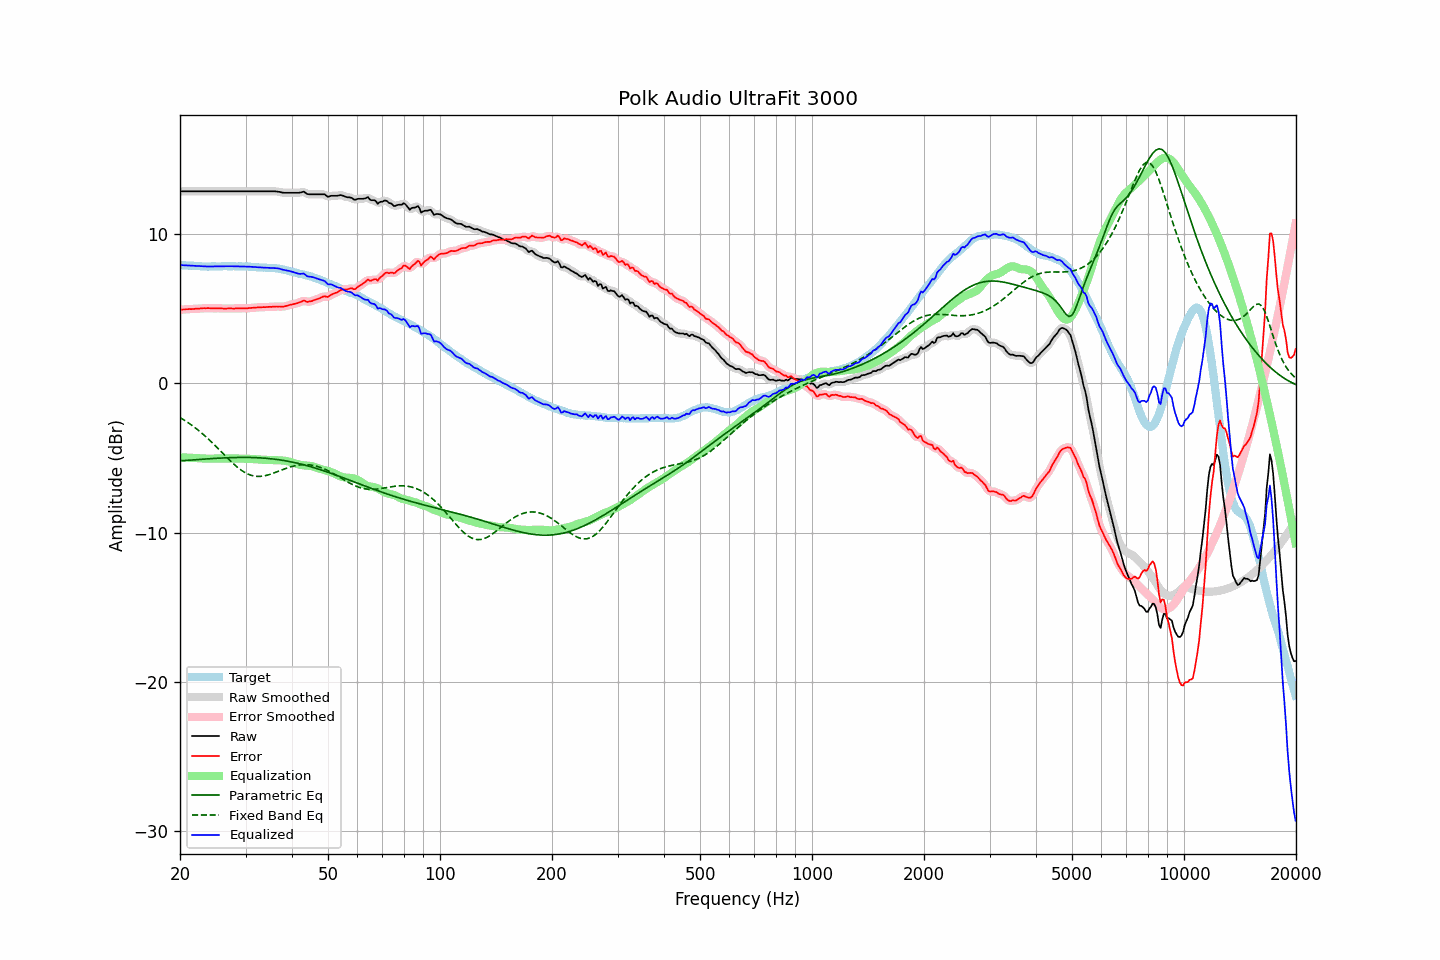

Source data for this figure (header and first rows):
frequency, raw, error, smoothed, error_smoothed, equalization, parametric_eq, fixed_band_eq, equalized_raw, equalized_smoothed, target
20.00, 12.87, 4.94, 12.87, 4.94, -4.94, -5.19, -2.28, 7.93, 7.93, 7.94
20.20, 12.87, 4.95, 12.87, 4.95, -4.95, -5.18, -2.35, 7.93, 7.93, 7.93
20.40, 12.87, 4.96, 12.87, 4.95, -4.95, -5.17, -2.41, 7.92, 7.92, 7.92
20.61, 12.87, 4.96, 12.87, 4.96, -4.96, -5.16, -2.48, 7.91, 7.91, 7.92
20.81, 12.87, 4.98, 12.87, 4.97, -4.97, -5.15, -2.55, 7.91, 7.91, 7.90
21.02, 12.87, 4.98, 12.87, 4.98, -4.97, -5.15, -2.62, 7.90, 7.90, 7.90
21.23, 12.87, 4.99, 12.87, 4.98, -4.98, -5.14, -2.70, 7.90, 7.90, 7.89
21.44, 12.87, 4.98, 12.87, 4.98, -4.99, -5.13, -2.77, 7.89, 7.89, 7.90
21.66, 12.87, 4.99, 12.87, 4.99, -4.99, -5.12, -2.85, 7.88, 7.88, 7.89
21.87, 12.87, 5.00, 12.87, 4.99, -5.00, -5.11, -2.93, 7.88, 7.88, 7.88
22.09, 12.87, 5.01, 12.87, 5.00, -5.00, -5.11, -3.02, 7.87, 7.87, 7.87
22.31, 12.87, 5.01, 12.87, 5.01, -5.01, -5.10, -3.10, 7.86, 7.86, 7.87
22.54, 12.87, 5.02, 12.87, 5.02, -5.02, -5.09, -3.19, 7.86, 7.86, 7.86
22.76, 12.87, 5.03, 12.87, 5.03, -5.03, -5.08, -3.28, 7.85, 7.85, 7.85
22.99, 12.87, 5.04, 12.87, 5.04, -5.03, -5.07, -3.37, 7.84, 7.84, 7.84
23.22, 12.87, 5.05, 12.87, 5.04, -5.04, -5.07, -3.46, 7.84, 7.84, 7.83
23.45, 12.87, 5.04, 12.87, 5.04, -5.04, -5.06, -3.56, 7.84, 7.84, 7.84
23.69, 12.87, 5.05, 12.87, 5.05, -5.04, -5.05, -3.66, 7.83, 7.83, 7.83
23.92, 12.87, 5.05, 12.87, 5.04, -5.04, -5.05, -3.76, 7.84, 7.84, 7.83
24.16, 12.87, 5.04, 12.87, 5.04, -5.04, -5.04, -3.86, 7.84, 7.84, 7.84
24.40, 12.87, 5.03, 12.87, 5.03, -5.04, -5.03, -3.96, 7.84, 7.84, 7.85
24.65, 12.87, 5.03, 12.87, 5.03, -5.04, -5.03, -4.07, 7.84, 7.84, 7.85
24.89, 12.87, 5.03, 12.87, 5.03, -5.03, -5.02, -4.18, 7.84, 7.84, 7.85
25.14, 12.87, 5.04, 12.87, 5.03, -5.03, -5.01, -4.28, 7.84, 7.84, 7.84
25.39, 12.87, 5.04, 12.87, 5.04, -5.03, -5.01, -4.39, 7.85, 7.85, 7.84
25.65, 12.87, 5.04, 12.87, 5.03, -5.03, -5.00, -4.50, 7.85, 7.85, 7.84
25.91, 12.87, 5.03, 12.87, 5.03, -5.03, -5.00, -4.61, 7.85, 7.85, 7.85
26.16, 12.87, 5.02, 12.87, 5.02, -5.03, -4.99, -4.72, 7.85, 7.85, 7.86
26.43, 12.87, 5.02, 12.87, 5.02, -5.02, -4.98, -4.83, 7.85, 7.85, 7.86
26.69, 12.87, 5.02, 12.87, 5.02, -5.02, -4.98, -4.94, 7.85, 7.85, 7.86
26.96, 12.87, 5.03, 12.87, 5.02, -5.02, -4.98, -5.05, 7.85, 7.85, 7.85
27.23, 12.87, 5.03, 12.87, 5.03, -5.02, -4.97, -5.15, 7.85, 7.85, 7.85
27.50, 12.87, 5.03, 12.87, 5.02, -5.02, -4.97, -5.26, 7.85, 7.85, 7.85
27.77, 12.87, 5.02, 12.87, 5.02, -5.02, -4.97, -5.36, 7.85, 7.85, 7.86
28.05, 12.87, 5.02, 12.87, 5.02, -5.03, -4.96, -5.45, 7.85, 7.85, 7.86
28.33, 12.87, 5.04, 12.87, 5.03, -5.03, -4.96, -5.55, 7.85, 7.85, 7.84
28.62, 12.87, 5.04, 12.87, 5.03, -5.03, -4.96, -5.64, 7.85, 7.85, 7.84
28.90, 12.87, 5.03, 12.87, 5.03, -5.03, -4.96, -5.72, 7.85, 7.85, 7.85
29.19, 12.87, 5.03, 12.87, 5.03, -5.03, -4.96, -5.80, 7.85, 7.85, 7.85
29.48, 12.87, 5.04, 12.87, 5.03, -5.03, -4.96, -5.87, 7.84, 7.84, 7.84
29.78, 12.87, 5.04, 12.87, 5.03, -5.03, -4.95, -5.94, 7.84, 7.84, 7.84
30.08, 12.87, 5.03, 12.87, 5.04, -5.04, -4.96, -6.00, 7.84, 7.84, 7.85
30.38, 12.87, 5.04, 12.87, 5.04, -5.04, -4.96, -6.06, 7.83, 7.83, 7.84
30.68, 12.87, 5.06, 12.87, 5.05, -5.05, -4.96, -6.10, 7.82, 7.82, 7.82
30.99, 12.87, 5.06, 12.87, 5.06, -5.06, -4.96, -6.14, 7.82, 7.82, 7.82
31.30, 12.87, 5.07, 12.87, 5.07, -5.07, -4.96, -6.17, 7.81, 7.81, 7.81
31.61, 12.87, 5.08, 12.87, 5.07, -5.08, -4.97, -6.20, 7.80, 7.80, 7.80
31.93, 12.87, 5.09, 12.87, 5.08, -5.08, -4.97, -6.22, 7.79, 7.79, 7.79
32.24, 12.87, 5.09, 12.87, 5.09, -5.09, -4.98, -6.23, 7.78, 7.78, 7.79
32.57, 12.87, 5.11, 12.87, 5.10, -5.10, -4.98, -6.23, 7.78, 7.78, 7.77
32.89, 12.87, 5.11, 12.87, 5.11, -5.10, -4.99, -6.23, 7.77, 7.77, 7.77
33.22, 12.87, 5.11, 12.87, 5.11, -5.11, -4.99, -6.21, 7.77, 7.77, 7.77
33.55, 12.87, 5.12, 12.87, 5.11, -5.11, -5.00, -6.20, 7.76, 7.76, 7.76
33.89, 12.87, 5.11, 12.87, 5.12, -5.12, -5.01, -6.18, 7.76, 7.76, 7.77
34.23, 12.87, 5.13, 12.87, 5.12, -5.12, -5.02, -6.15, 7.75, 7.75, 7.75
34.57, 12.87, 5.13, 12.87, 5.13, -5.13, -5.03, -6.12, 7.75, 7.75, 7.75
34.92, 12.87, 5.14, 12.87, 5.13, -5.13, -5.04, -6.09, 7.74, 7.74, 7.74
35.27, 12.87, 5.13, 12.88, 5.14, -5.14, -5.05, -6.05, 7.74, 7.74, 7.75
35.62, 12.87, 5.15, 12.88, 5.14, -5.14, -5.06, -6.01, 7.73, 7.74, 7.73
35.97, 12.87, 5.15, 12.87, 5.15, -5.14, -5.08, -5.97, 7.73, 7.73, 7.73
... 635 more rows
